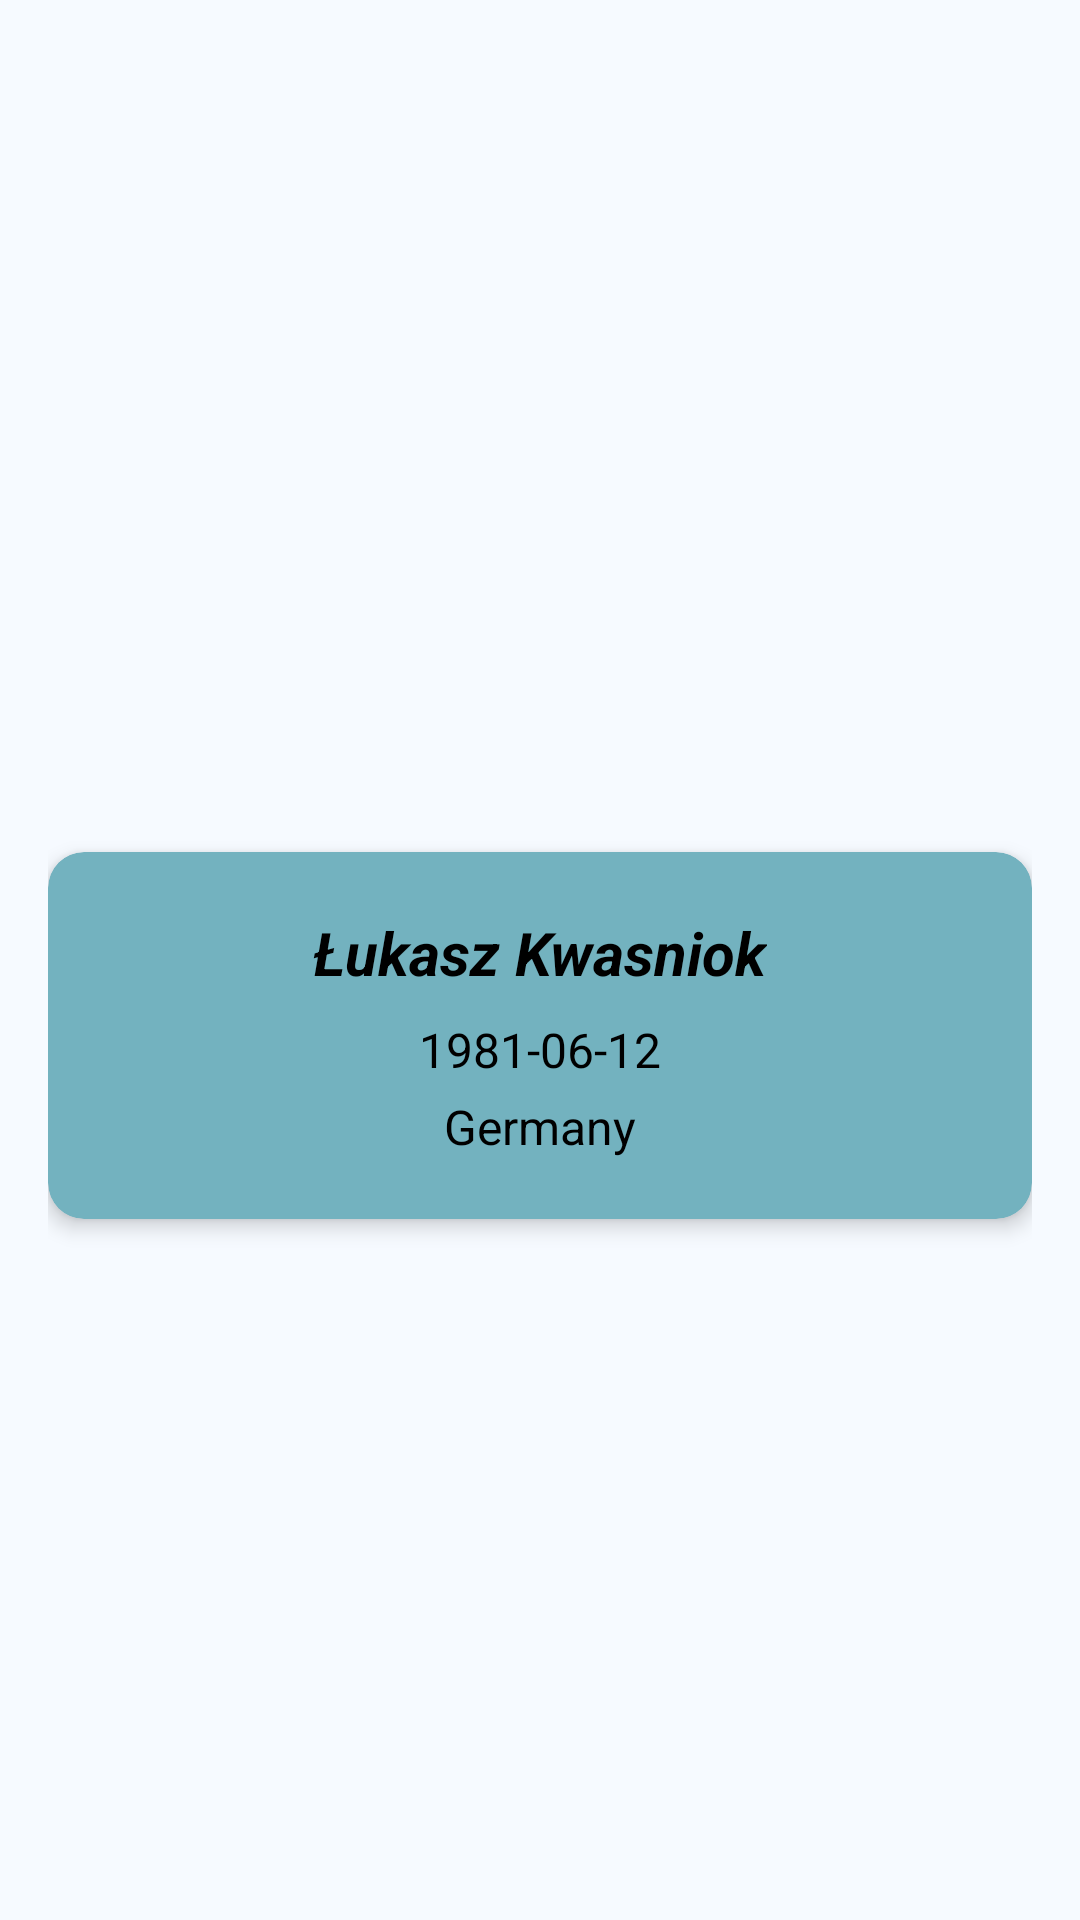

Produce the Android XML layout that renders to this screen, including the resource entries it uses.
<!-- AndroidManifest.xml: application theme Theme.Responsi1Mobile_H1D023061 -->
<!-- res/layout/activity_coach.xml -->
<?xml version="1.0" encoding="utf-8"?>
<ScrollView xmlns:android="http://schemas.android.com/apk/res/android"
    xmlns:app="http://schemas.android.com/apk/res-auto"
    xmlns:tools="http://schemas.android.com/tools"
    android:id="@+id/scrollViewCoach"
    android:layout_width="match_parent"
    android:layout_height="match_parent"
    android:background="#FFF6FAFF"
    android:padding="16dp">

    <LinearLayout
        android:layout_width="match_parent"
        android:layout_height="wrap_content"
        android:orientation="vertical"
        android:gravity="center_horizontal">

        
        <ImageView
            android:id="@+id/ivCoachPhoto"
            android:layout_width="match_parent"
            android:layout_height="220dp"
            android:layout_marginTop="24dp"
            android:scaleType="centerCrop"
            android:background="@drawable/rounded_image_bg"
            tools:ignore="ContentDescription"
            android:src="@drawable/coach" />

        
        <androidx.cardview.widget.CardView
            android:id="@+id/cardCoachInfo"
            android:layout_width="match_parent"
            android:layout_height="wrap_content"
            android:layout_marginTop="24dp"
            android:layout_marginBottom="24dp"
            app:cardCornerRadius="12dp"
            app:cardElevation="4dp"
            app:cardBackgroundColor="#73b2bf">

            <LinearLayout
                android:layout_width="match_parent"
                android:layout_height="wrap_content"
                android:orientation="vertical"
                android:gravity="center"
                android:padding="20dp">

                <TextView
                    android:id="@+id/tvCoachName"
                    android:layout_width="wrap_content"
                    android:layout_height="wrap_content"
                    android:text="Łukasz Kwasniok"
                    android:textStyle="italic|bold"
                    android:textSize="20sp"
                    android:textColor="#000000"
                    android:layout_marginBottom="8dp" />

                <TextView
                    android:id="@+id/tvCoachBirth"
                    android:layout_width="wrap_content"
                    android:layout_height="wrap_content"
                    android:text="1981-06-12"
                    android:textColor="#000000"
                    android:textSize="16sp"
                    android:layout_marginBottom="4dp" />

                <TextView
                    android:id="@+id/tvCoachNationality"
                    android:layout_width="wrap_content"
                    android:layout_height="wrap_content"
                    android:text="Germany"
                    android:textColor="#000000"
                    android:textSize="16sp" />

            </LinearLayout>
        </androidx.cardview.widget.CardView>

    </LinearLayout>

</ScrollView>
<!-- resources referenced by this layout -->
<resources>
  <style name="Theme.Responsi1Mobile_H1D023061" parent="Theme.AppCompat.Light.NoActionBar" />
</resources>
